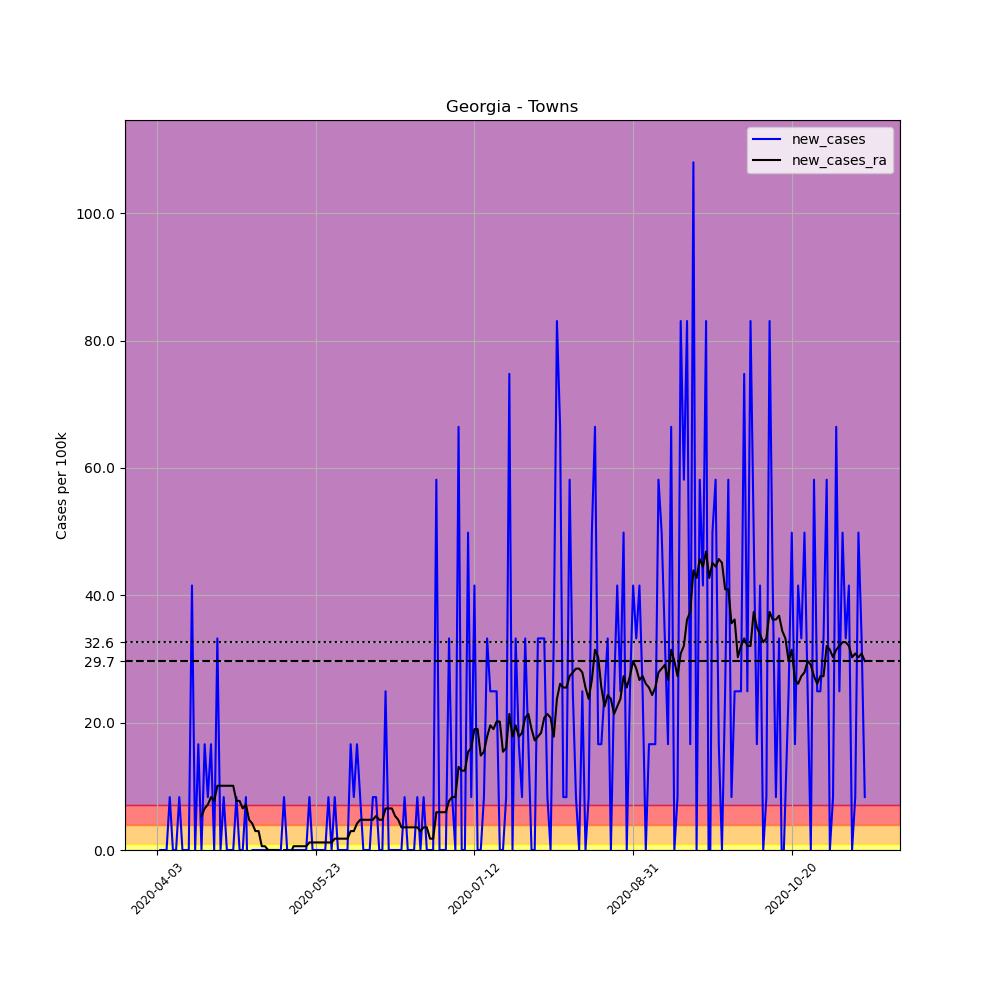

Values plotted in this chart, from the file beside it:
, date, county, state, fips, cases, deaths, COUNTY, STNAME, CTYNAME, POPESTIMATE2019, per_100k, new_cases, new_cases_ra
537095, 2020-04-03, Towns, Georgia, 13281, 1, 0, 281, Georgia, Towns, 12037, 8.308, , 
537096, 2020-04-04, Towns, Georgia, 13281, 1, 0, 281, Georgia, Towns, 12037, 8.308, 0.0, 
537097, 2020-04-05, Towns, Georgia, 13281, 1, 0, 281, Georgia, Towns, 12037, 8.308, 0.0, 
537098, 2020-04-06, Towns, Georgia, 13281, 1, 0, 281, Georgia, Towns, 12037, 8.308, 0.0, 
537099, 2020-04-07, Towns, Georgia, 13281, 2, 0, 281, Georgia, Towns, 12037, 16.62, 8.308, 
537100, 2020-04-08, Towns, Georgia, 13281, 2, 0, 281, Georgia, Towns, 12037, 16.62, 0.0, 
537101, 2020-04-09, Towns, Georgia, 13281, 2, 0, 281, Georgia, Towns, 12037, 16.62, 0.0, 
537102, 2020-04-10, Towns, Georgia, 13281, 3, 0, 281, Georgia, Towns, 12037, 24.92, 8.308, 
537103, 2020-04-11, Towns, Georgia, 13281, 3, 0, 281, Georgia, Towns, 12037, 24.92, 0.0, 
537104, 2020-04-12, Towns, Georgia, 13281, 3, 0, 281, Georgia, Towns, 12037, 24.92, 0.0, 
537105, 2020-04-13, Towns, Georgia, 13281, 3, 0, 281, Georgia, Towns, 12037, 24.92, 0.0, 
537106, 2020-04-14, Towns, Georgia, 13281, 8, 0, 281, Georgia, Towns, 12037, 66.46, 41.54, 
537107, 2020-04-15, Towns, Georgia, 13281, 8, 0, 281, Georgia, Towns, 12037, 66.46, 0.0, 
537108, 2020-04-16, Towns, Georgia, 13281, 10, 0, 281, Georgia, Towns, 12037, 83.08, 16.62, 
537109, 2020-04-17, Towns, Georgia, 13281, 10, 0, 281, Georgia, Towns, 12037, 83.08, 0.0, 5.341
537110, 2020-04-18, Towns, Georgia, 13281, 12, 0, 281, Georgia, Towns, 12037, 99.69, 16.62, 6.527
537111, 2020-04-19, Towns, Georgia, 13281, 13, 0, 281, Georgia, Towns, 12037, 108, 8.308, 7.121
537112, 2020-04-20, Towns, Georgia, 13281, 15, 0, 281, Georgia, Towns, 12037, 124.6, 16.62, 8.308
537113, 2020-04-21, Towns, Georgia, 13281, 15, 0, 281, Georgia, Towns, 12037, 124.6, 0.0, 7.714
537114, 2020-04-22, Towns, Georgia, 13281, 19, 0, 281, Georgia, Towns, 12037, 157.8, 33.23, 10.09
537115, 2020-04-23, Towns, Georgia, 13281, 19, 0, 281, Georgia, Towns, 12037, 157.8, 0.0, 10.09
537116, 2020-04-24, Towns, Georgia, 13281, 20, 0, 281, Georgia, Towns, 12037, 166.2, 8.308, 10.09
537117, 2020-04-25, Towns, Georgia, 13281, 20, 0, 281, Georgia, Towns, 12037, 166.2, 0.0, 10.09
537118, 2020-04-26, Towns, Georgia, 13281, 20, 0, 281, Georgia, Towns, 12037, 166.2, 0.0, 10.09
537119, 2020-04-27, Towns, Georgia, 13281, 20, 0, 281, Georgia, Towns, 12037, 166.2, 0.0, 10.09
537120, 2020-04-28, Towns, Georgia, 13281, 21, 1, 281, Georgia, Towns, 12037, 174.5, 8.308, 7.714
537121, 2020-04-29, Towns, Georgia, 13281, 21, 1, 281, Georgia, Towns, 12037, 174.5, 0.0, 7.714
537122, 2020-04-30, Towns, Georgia, 13281, 21, 1, 281, Georgia, Towns, 12037, 174.5, 0.0, 6.527
537123, 2020-05-01, Towns, Georgia, 13281, 22, 1, 281, Georgia, Towns, 12037, 182.8, 8.308, 7.121
537124, 2020-05-02, Towns, Georgia, 13281, 20, 1, 281, Georgia, Towns, 12037, 166.2, -16.62, 4.747
537125, 2020-05-03, Towns, Georgia, 13281, 20, 1, 281, Georgia, Towns, 12037, 166.2, 0.0, 4.154
537126, 2020-05-04, Towns, Georgia, 13281, 20, 1, 281, Georgia, Towns, 12037, 166.2, 0.0, 2.967
537127, 2020-05-05, Towns, Georgia, 13281, 20, 1, 281, Georgia, Towns, 12037, 166.2, 0.0, 2.967
537128, 2020-05-06, Towns, Georgia, 13281, 20, 1, 281, Georgia, Towns, 12037, 166.2, 0.0, 0.5934
537129, 2020-05-07, Towns, Georgia, 13281, 20, 1, 281, Georgia, Towns, 12037, 166.2, 0.0, 0.5934
537130, 2020-05-08, Towns, Georgia, 13281, 20, 1, 281, Georgia, Towns, 12037, 166.2, 0.0, 1.0150610510858574e-15
537131, 2020-05-09, Towns, Georgia, 13281, 20, 1, 281, Georgia, Towns, 12037, 166.2, 0.0, 1.0150610510858574e-15
537132, 2020-05-10, Towns, Georgia, 13281, 20, 1, 281, Georgia, Towns, 12037, 166.2, 0.0, 1.0150610510858574e-15
537133, 2020-05-11, Towns, Georgia, 13281, 20, 1, 281, Georgia, Towns, 12037, 166.2, 0.0, 1.0150610510858574e-15
537134, 2020-05-12, Towns, Georgia, 13281, 20, 1, 281, Georgia, Towns, 12037, 166.2, 0.0, -0.5934
537135, 2020-05-13, Towns, Georgia, 13281, 21, 1, 281, Georgia, Towns, 12037, 174.5, 8.308, 1.0150610510858574e-15
537136, 2020-05-14, Towns, Georgia, 13281, 21, 1, 281, Georgia, Towns, 12037, 174.5, 0.0, 1.0150610510858574e-15
537137, 2020-05-15, Towns, Georgia, 13281, 21, 1, 281, Georgia, Towns, 12037, 174.5, 0.0, -0.5934
537138, 2020-05-16, Towns, Georgia, 13281, 21, 1, 281, Georgia, Towns, 12037, 174.5, 0.0, 0.5934
537139, 2020-05-17, Towns, Georgia, 13281, 21, 1, 281, Georgia, Towns, 12037, 174.5, 0.0, 0.5934
537140, 2020-05-18, Towns, Georgia, 13281, 21, 1, 281, Georgia, Towns, 12037, 174.5, 0.0, 0.5934
537141, 2020-05-19, Towns, Georgia, 13281, 21, 1, 281, Georgia, Towns, 12037, 174.5, 0.0, 0.5934
537142, 2020-05-20, Towns, Georgia, 13281, 21, 1, 281, Georgia, Towns, 12037, 174.5, 0.0, 0.5934
537143, 2020-05-21, Towns, Georgia, 13281, 22, 1, 281, Georgia, Towns, 12037, 182.8, 8.308, 1.187
537144, 2020-05-22, Towns, Georgia, 13281, 22, 1, 281, Georgia, Towns, 12037, 182.8, 0.0, 1.187
537145, 2020-05-23, Towns, Georgia, 13281, 22, 1, 281, Georgia, Towns, 12037, 182.8, 0.0, 1.187
537146, 2020-05-24, Towns, Georgia, 13281, 22, 1, 281, Georgia, Towns, 12037, 182.8, 0.0, 1.187
537147, 2020-05-25, Towns, Georgia, 13281, 22, 1, 281, Georgia, Towns, 12037, 182.8, 0.0, 1.187
537148, 2020-05-26, Towns, Georgia, 13281, 22, 1, 281, Georgia, Towns, 12037, 182.8, 0.0, 1.187
537149, 2020-05-27, Towns, Georgia, 13281, 23, 1, 281, Georgia, Towns, 12037, 191.1, 8.308, 1.187
537150, 2020-05-28, Towns, Georgia, 13281, 23, 1, 281, Georgia, Towns, 12037, 191.1, 0.0, 1.187
537151, 2020-05-29, Towns, Georgia, 13281, 24, 1, 281, Georgia, Towns, 12037, 199.4, 8.308, 1.78
537152, 2020-05-30, Towns, Georgia, 13281, 24, 1, 281, Georgia, Towns, 12037, 199.4, 0.0, 1.78
537153, 2020-05-31, Towns, Georgia, 13281, 24, 1, 281, Georgia, Towns, 12037, 199.4, 0.0, 1.78
537154, 2020-06-01, Towns, Georgia, 13281, 24, 1, 281, Georgia, Towns, 12037, 199.4, 0.0, 1.78
... 164 more rows
